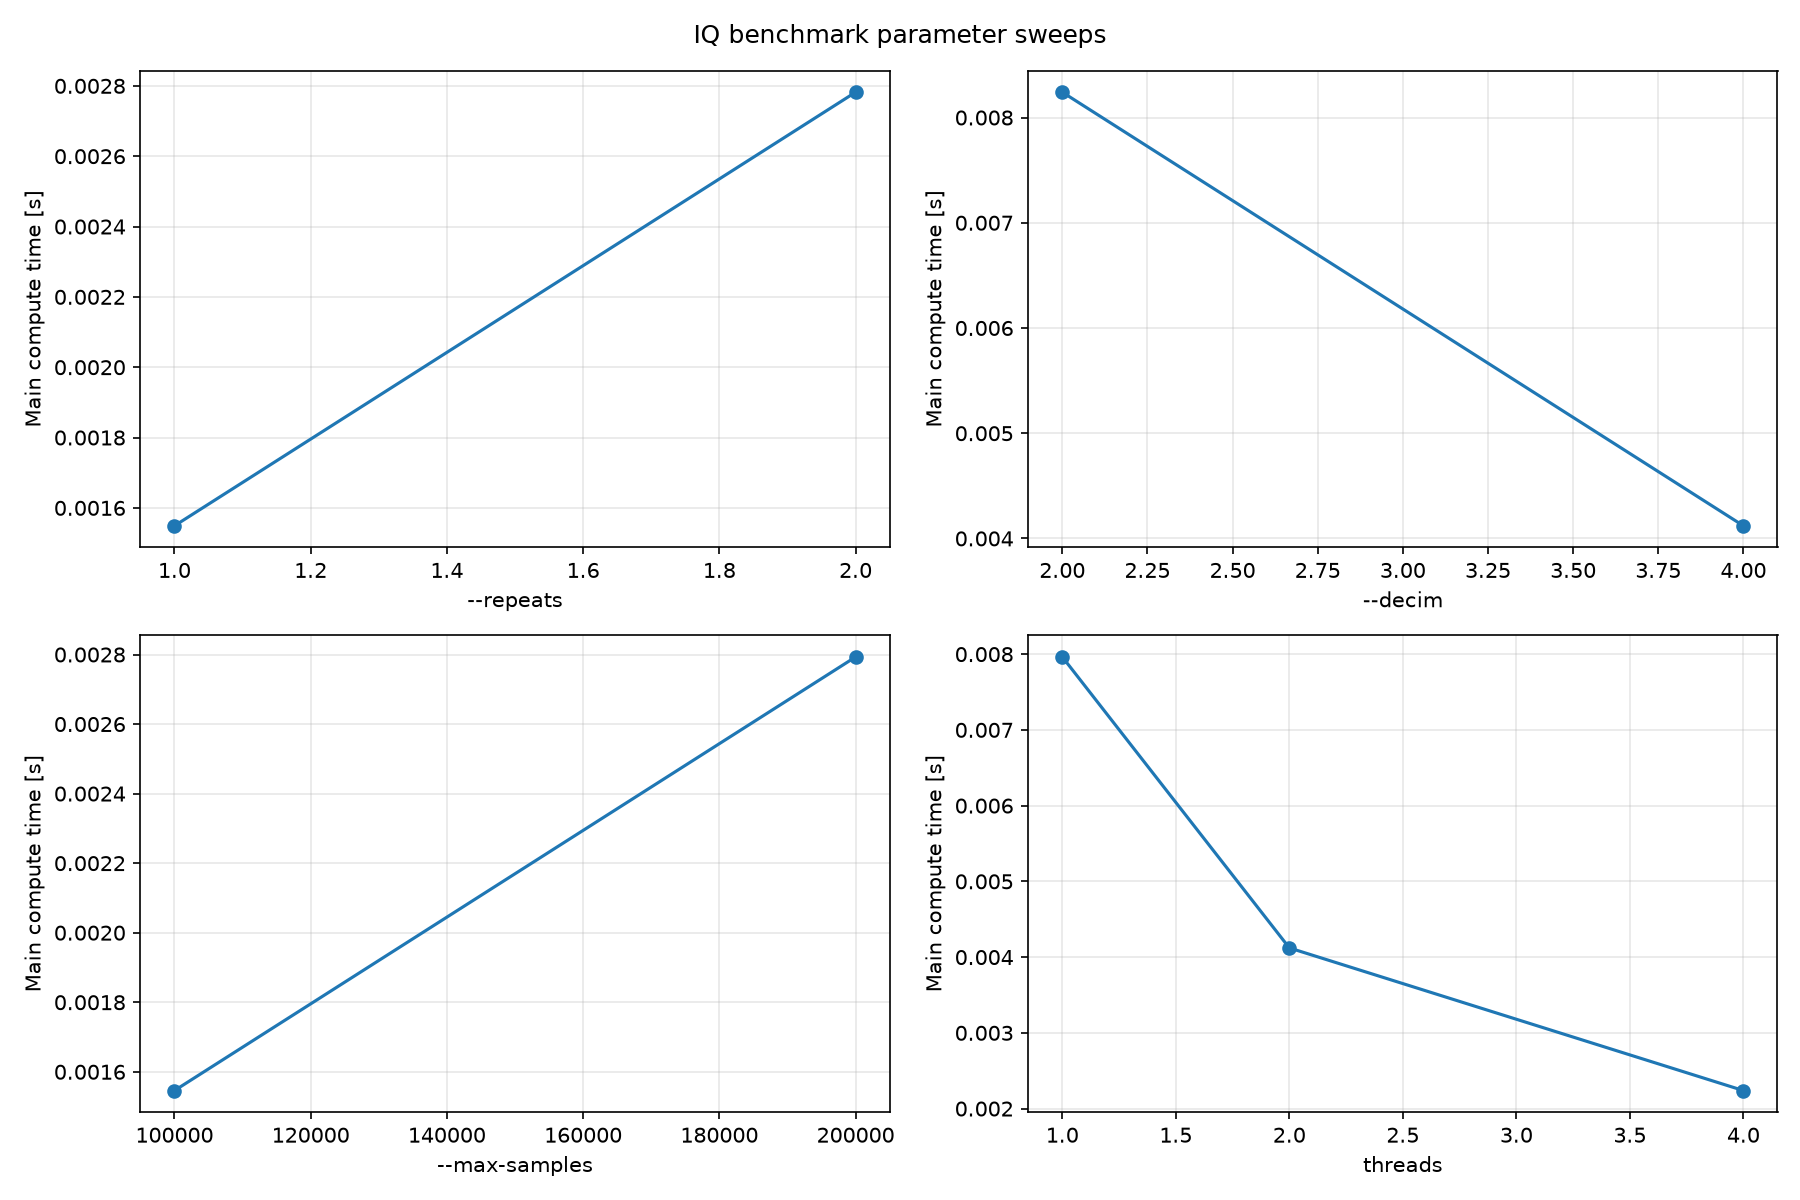

The data file committed next to this chart (first rows):
mode, repeats, decim, max_samples, threads, samples_in, samples_out, time_s, gflops, energy_sum, hits, checksum
repeats_sweep, 1, 4, 300000, 2, 300000, 74985, 0.001549, 24.78, 55370, 138, 2849
repeats_sweep, 2, 4, 300000, 2, 300000, 74985, 0.002782, 27.6, 110741, 276, 5697
decim_sweep, 3, 2, 300000, 2, 300000, 149969, 0.008241, 27.95, 453446, 876, 23898
decim_sweep, 3, 4, 300000, 2, 300000, 74985, 0.00412, 27.95, 166111, 414, 8546
max_samples_sweep, 3, 4, 100000, 2, 100000, 24985, 0.001546, 24.83, 55370, 141, 2029
max_samples_sweep, 3, 4, 200000, 2, 200000, 49985, 0.002793, 27.49, 110674, 285, 5149
threads_sweep, 3, 4, 300000, 1, 300000, 74985, 0.007963, 14.46, 166111, 414, 8546
threads_sweep, 3, 4, 300000, 2, 300000, 74985, 0.004121, 27.95, 166111, 414, 8546
threads_sweep, 3, 4, 300000, 4, 300000, 74985, 0.002238, 51.47, 166111, 414, 8546
